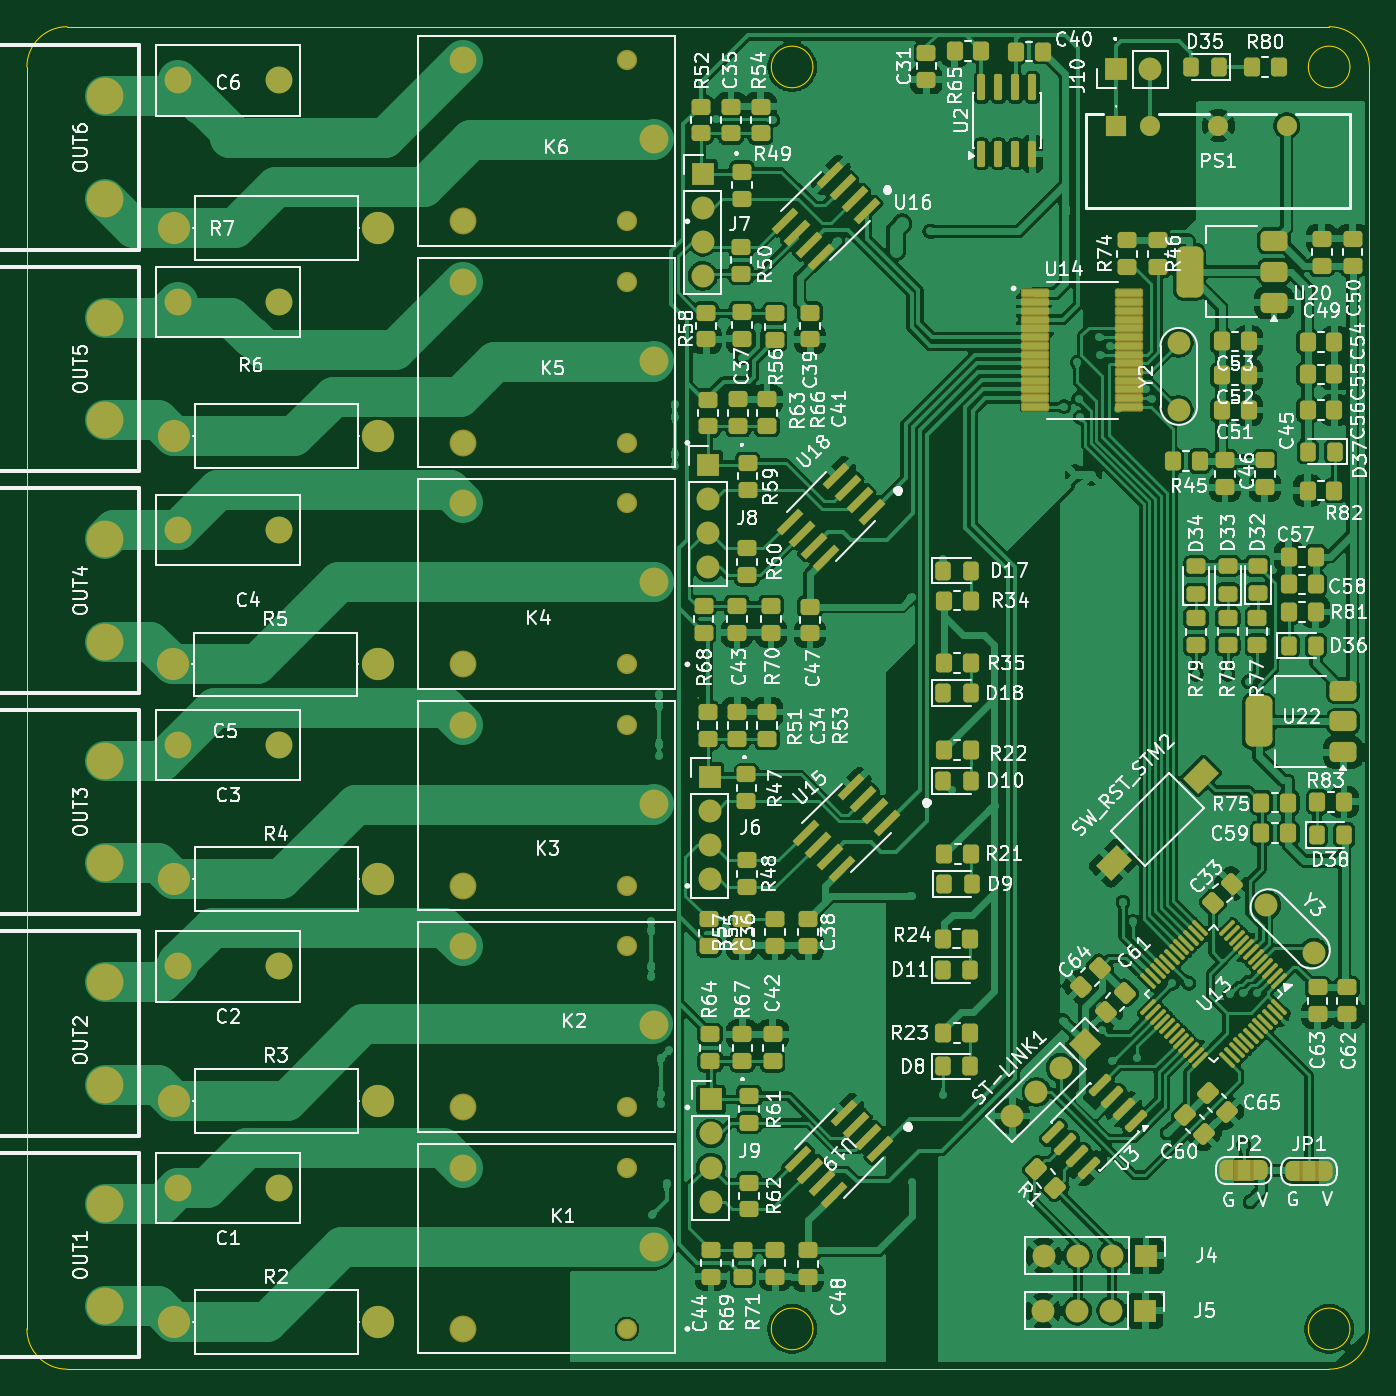
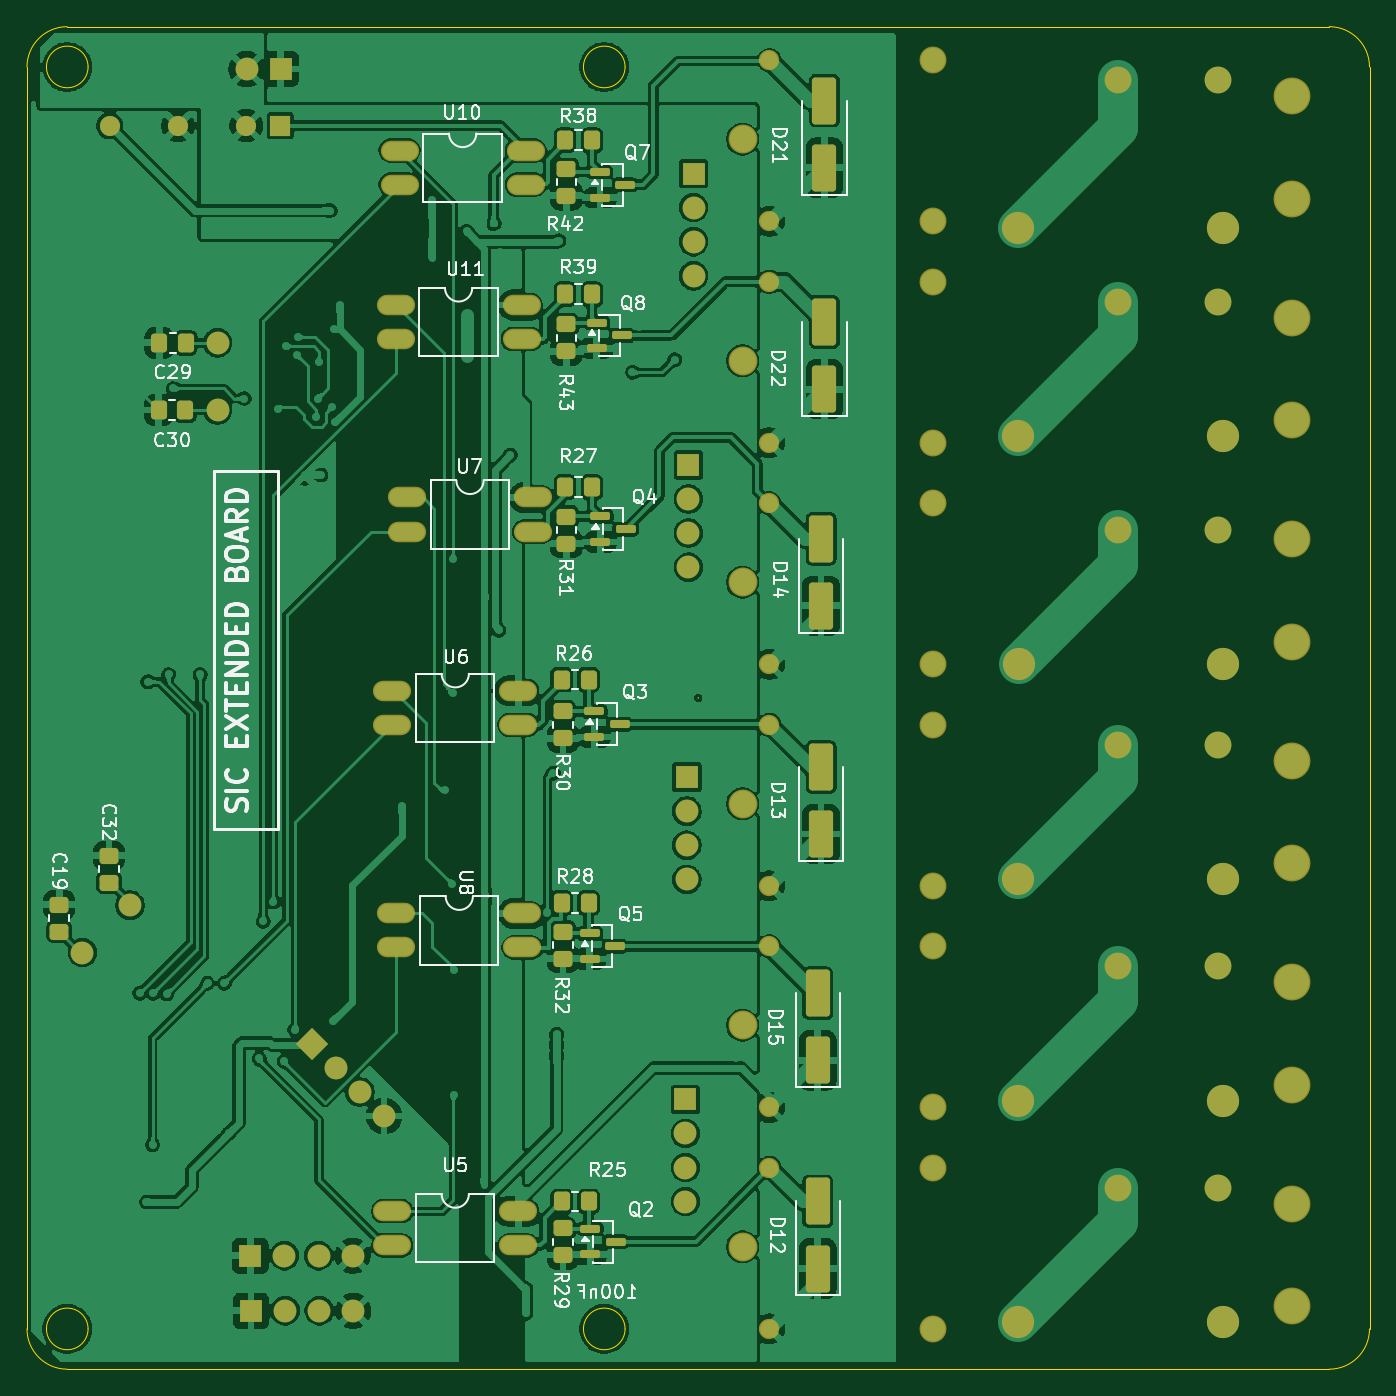
Circuit board: 9 layer files. Board 100.0 x 100.0 mm.
- bottom_copper: extned_board-B_Cu.gbr (470298 bytes)
- bottom_mask: extned_board-B_Mask.gbr (8581 bytes)
- paste: extned_board-B_Paste.gbr (4601 bytes)
- bottom_silk: extned_board-B_Silkscreen.gbr (77227 bytes)
- outline: extned_board-Edge_Cuts.gbr (1816 bytes)
- top_copper: extned_board-F_Cu.gbr (579028 bytes)
- top_mask: extned_board-F_Mask.gbr (18801 bytes)
- paste: extned_board-F_Paste.gbr (13307 bytes)
- top_silk: extned_board-F_Silkscreen.gbr (271201 bytes)

=== bottom_copper: extned_board-B_Cu.gbr (470298 bytes, source omitted) ===
=== bottom_mask: extned_board-B_Mask.gbr (8581 bytes, source omitted) ===
=== paste: extned_board-B_Paste.gbr ===
%TF.GenerationSoftware,KiCad,Pcbnew,10.0.5*%
%TF.CreationDate,2026-08-05T14:59:35+07:00*%
%TF.ProjectId,extned_board,6578746e-6564-45f6-926f-6172642e6b69,rev?*%
%TF.SameCoordinates,Original*%
%TF.FileFunction,Paste,Bot*%
%TF.FilePolarity,Positive*%
%FSLAX46Y46*%
G04 Gerber Fmt 4.6, Leading zero omitted, Abs format (unit mm)*
G04 Created by KiCad (PCBNEW 10.0.5) date 2026-08-05 14:59:35*
%MOMM*%
%LPD*%
G01*
G04 APERTURE LIST*
G04 Aperture macros list*
%AMRoundRect*
0 Rectangle with rounded corners*
0 $1 Rounding radius*
0 $2 $3 $4 $5 $6 $7 $8 $9 X,Y pos of 4 corners*
0 Add a 4 corners polygon primitive as box body*
4,1,4,$2,$3,$4,$5,$6,$7,$8,$9,$2,$3,0*
0 Add four circle primitives for the rounded corners*
1,1,$1+$1,$2,$3*
1,1,$1+$1,$4,$5*
1,1,$1+$1,$6,$7*
1,1,$1+$1,$8,$9*
0 Add four rect primitives between the rounded corners*
20,1,$1+$1,$2,$3,$4,$5,0*
20,1,$1+$1,$4,$5,$6,$7,0*
20,1,$1+$1,$6,$7,$8,$9,0*
20,1,$1+$1,$8,$9,$2,$3,0*%
G04 Aperture macros list end*
%ADD10O,2.641600X1.320800*%
%ADD11RoundRect,0.250000X0.450000X-0.350000X0.450000X0.350000X-0.450000X0.350000X-0.450000X-0.350000X0*%
%ADD12RoundRect,0.250000X-0.350000X-0.450000X0.350000X-0.450000X0.350000X0.450000X-0.350000X0.450000X0*%
%ADD13RoundRect,0.250000X0.650000X-1.500000X0.650000X1.500000X-0.650000X1.500000X-0.650000X-1.500000X0*%
%ADD14RoundRect,0.150000X0.587500X0.150000X-0.587500X0.150000X-0.587500X-0.150000X0.587500X-0.150000X0*%
%ADD15RoundRect,0.250000X0.350000X0.450000X-0.350000X0.450000X-0.350000X-0.450000X0.350000X-0.450000X0*%
%ADD16RoundRect,0.250000X-0.450000X0.350000X-0.450000X-0.350000X0.450000X-0.350000X0.450000X0.350000X0*%
G04 APERTURE END LIST*
D10*
%TO.C,U11*%
X222150001Y-58230000D03*
X222150001Y-60770000D03*
X231549999Y-60770000D03*
X231549999Y-58230000D03*
%TD*%
D11*
%TO.C,R31*%
X218820000Y-76000000D03*
X218820000Y-74000000D03*
%TD*%
D12*
%TO.C,C30*%
X247200000Y-66050000D03*
X249200000Y-66050000D03*
%TD*%
D13*
%TO.C,D12*%
X200100000Y-130000000D03*
X200100000Y-125000000D03*
%TD*%
D10*
%TO.C,U10*%
X231250000Y-46730000D03*
X231250000Y-49270000D03*
X221850000Y-49270000D03*
X221850000Y-46730000D03*
%TD*%
D13*
%TO.C,D15*%
X200100000Y-114500000D03*
X200100000Y-109500000D03*
%TD*%
D10*
%TO.C,U6*%
X231799999Y-86971961D03*
X231799999Y-89511961D03*
X222400001Y-89511961D03*
X222400001Y-86971961D03*
%TD*%
D14*
%TO.C,Q5*%
X217087500Y-105046606D03*
X217087500Y-106946606D03*
X215212500Y-105996606D03*
%TD*%
D13*
%TO.C,D21*%
X199600000Y-48000000D03*
X199600000Y-43000000D03*
%TD*%
D10*
%TO.C,U7*%
X230700000Y-72570000D03*
X230700000Y-75110000D03*
X221300000Y-75110000D03*
X221300000Y-72570000D03*
%TD*%
D15*
%TO.C,R39*%
X218920000Y-57425490D03*
X216920000Y-57425490D03*
%TD*%
%TO.C,R27*%
X218920000Y-71790000D03*
X216920000Y-71790000D03*
%TD*%
D16*
%TO.C,C19*%
X256600000Y-102900000D03*
X256600000Y-104900000D03*
%TD*%
D14*
%TO.C,Q7*%
X216317500Y-48330000D03*
X216317500Y-50230000D03*
X214442500Y-49280000D03*
%TD*%
D12*
%TO.C,C29*%
X247150000Y-61050000D03*
X249150000Y-61050000D03*
%TD*%
D14*
%TO.C,Q4*%
X216287500Y-73980000D03*
X216287500Y-75880000D03*
X214412500Y-74930000D03*
%TD*%
D15*
%TO.C,R25*%
X219170000Y-125000000D03*
X217170000Y-125000000D03*
%TD*%
D10*
%TO.C,U5*%
X231799999Y-125730000D03*
X231799999Y-128270000D03*
X222400001Y-128270000D03*
X222400001Y-125730000D03*
%TD*%
D15*
%TO.C,R28*%
X219170000Y-102766606D03*
X217170000Y-102766606D03*
%TD*%
D11*
%TO.C,R32*%
X219070000Y-106916606D03*
X219070000Y-104916606D03*
%TD*%
D13*
%TO.C,D22*%
X199600000Y-64500000D03*
X199600000Y-59500000D03*
%TD*%
D15*
%TO.C,R26*%
X219170000Y-86136833D03*
X217170000Y-86136833D03*
%TD*%
D13*
%TO.C,D14*%
X199850000Y-80640000D03*
X199850000Y-75640000D03*
%TD*%
D16*
%TO.C,C32*%
X252900000Y-99250000D03*
X252900000Y-101250000D03*
%TD*%
D11*
%TO.C,R29*%
X219070000Y-129000000D03*
X219070000Y-127000000D03*
%TD*%
D13*
%TO.C,D13*%
X199850000Y-97640000D03*
X199850000Y-92640000D03*
%TD*%
D14*
%TO.C,Q3*%
X216737500Y-88506833D03*
X216737500Y-90406833D03*
X214862499Y-89456833D03*
%TD*%
D11*
%TO.C,R30*%
X219070000Y-90496833D03*
X219070000Y-88496833D03*
%TD*%
D14*
%TO.C,Q2*%
X217037500Y-127050000D03*
X217037500Y-128950000D03*
X215162499Y-128000000D03*
%TD*%
D10*
%TO.C,U8*%
X231500000Y-103546606D03*
X231500000Y-106086606D03*
X222100000Y-106086606D03*
X222100000Y-103546606D03*
%TD*%
D14*
%TO.C,Q8*%
X216562296Y-59553277D03*
X216562296Y-61453277D03*
X214687295Y-60503277D03*
%TD*%
D15*
%TO.C,R38*%
X218920000Y-45960000D03*
X216920000Y-45960000D03*
%TD*%
D11*
%TO.C,R42*%
X218820000Y-50100000D03*
X218820000Y-48100000D03*
%TD*%
%TO.C,R43*%
X218820000Y-61683277D03*
X218820000Y-59683277D03*
%TD*%
M02*

=== bottom_silk: extned_board-B_Silkscreen.gbr (77227 bytes, source omitted) ===
=== outline: extned_board-Edge_Cuts.gbr ===
%TF.GenerationSoftware,KiCad,Pcbnew,10.0.5*%
%TF.CreationDate,2026-08-05T14:59:35+07:00*%
%TF.ProjectId,extned_board,6578746e-6564-45f6-926f-6172642e6b69,rev?*%
%TF.SameCoordinates,Original*%
%TF.FileFunction,Profile,NP*%
%FSLAX46Y46*%
G04 Gerber Fmt 4.6, Leading zero omitted, Abs format (unit mm)*
G04 Created by KiCad (PCBNEW 10.0.5) date 2026-08-05 14:59:35*
%MOMM*%
%LPD*%
G01*
G04 APERTURE LIST*
%TA.AperFunction,Profile*%
%ADD10C,0.100000*%
%TD*%
%TA.AperFunction,Profile*%
%ADD11C,0.010050*%
%TD*%
G04 APERTURE END LIST*
D10*
X159000000Y-40500000D02*
G75*
G02*
X162000000Y-37500000I3000000J0D01*
G01*
X159000000Y-134500000D02*
X159000000Y-40500000D01*
X162000000Y-37500000D02*
X256000000Y-37500000D01*
X162000000Y-137500000D02*
G75*
G02*
X159000000Y-134500000I0J3000000D01*
G01*
X162000000Y-137500000D02*
X256000000Y-137500000D01*
D11*
X209005025Y-87500000D02*
G75*
G02*
X208994975Y-87500000I-5025J0D01*
G01*
X208994975Y-87500000D02*
G75*
G02*
X209005025Y-87500000I5025J0D01*
G01*
D10*
X217550000Y-40500000D02*
G75*
G02*
X214450000Y-40500000I-1550000J0D01*
G01*
X214450000Y-40500000D02*
G75*
G02*
X217550000Y-40500000I1550000J0D01*
G01*
X217550000Y-134500000D02*
G75*
G02*
X214450000Y-134500000I-1550000J0D01*
G01*
X214450000Y-134500000D02*
G75*
G02*
X217550000Y-134500000I1550000J0D01*
G01*
X256000000Y-37500000D02*
G75*
G02*
X259000000Y-40500000I0J-3000000D01*
G01*
X257550000Y-40500000D02*
G75*
G02*
X254450000Y-40500000I-1550000J0D01*
G01*
X254450000Y-40500000D02*
G75*
G02*
X257550000Y-40500000I1550000J0D01*
G01*
X257550000Y-134500000D02*
G75*
G02*
X254450000Y-134500000I-1550000J0D01*
G01*
X254450000Y-134500000D02*
G75*
G02*
X257550000Y-134500000I1550000J0D01*
G01*
X259000000Y-134500000D02*
G75*
G02*
X256000000Y-137500000I-3000000J0D01*
G01*
X259000000Y-134500000D02*
X259000000Y-40500000D01*
M02*

=== top_copper: extned_board-F_Cu.gbr (579028 bytes, source omitted) ===
=== top_mask: extned_board-F_Mask.gbr (18801 bytes, source omitted) ===
=== paste: extned_board-F_Paste.gbr (13307 bytes, source omitted) ===
=== top_silk: extned_board-F_Silkscreen.gbr (271201 bytes, source omitted) ===
